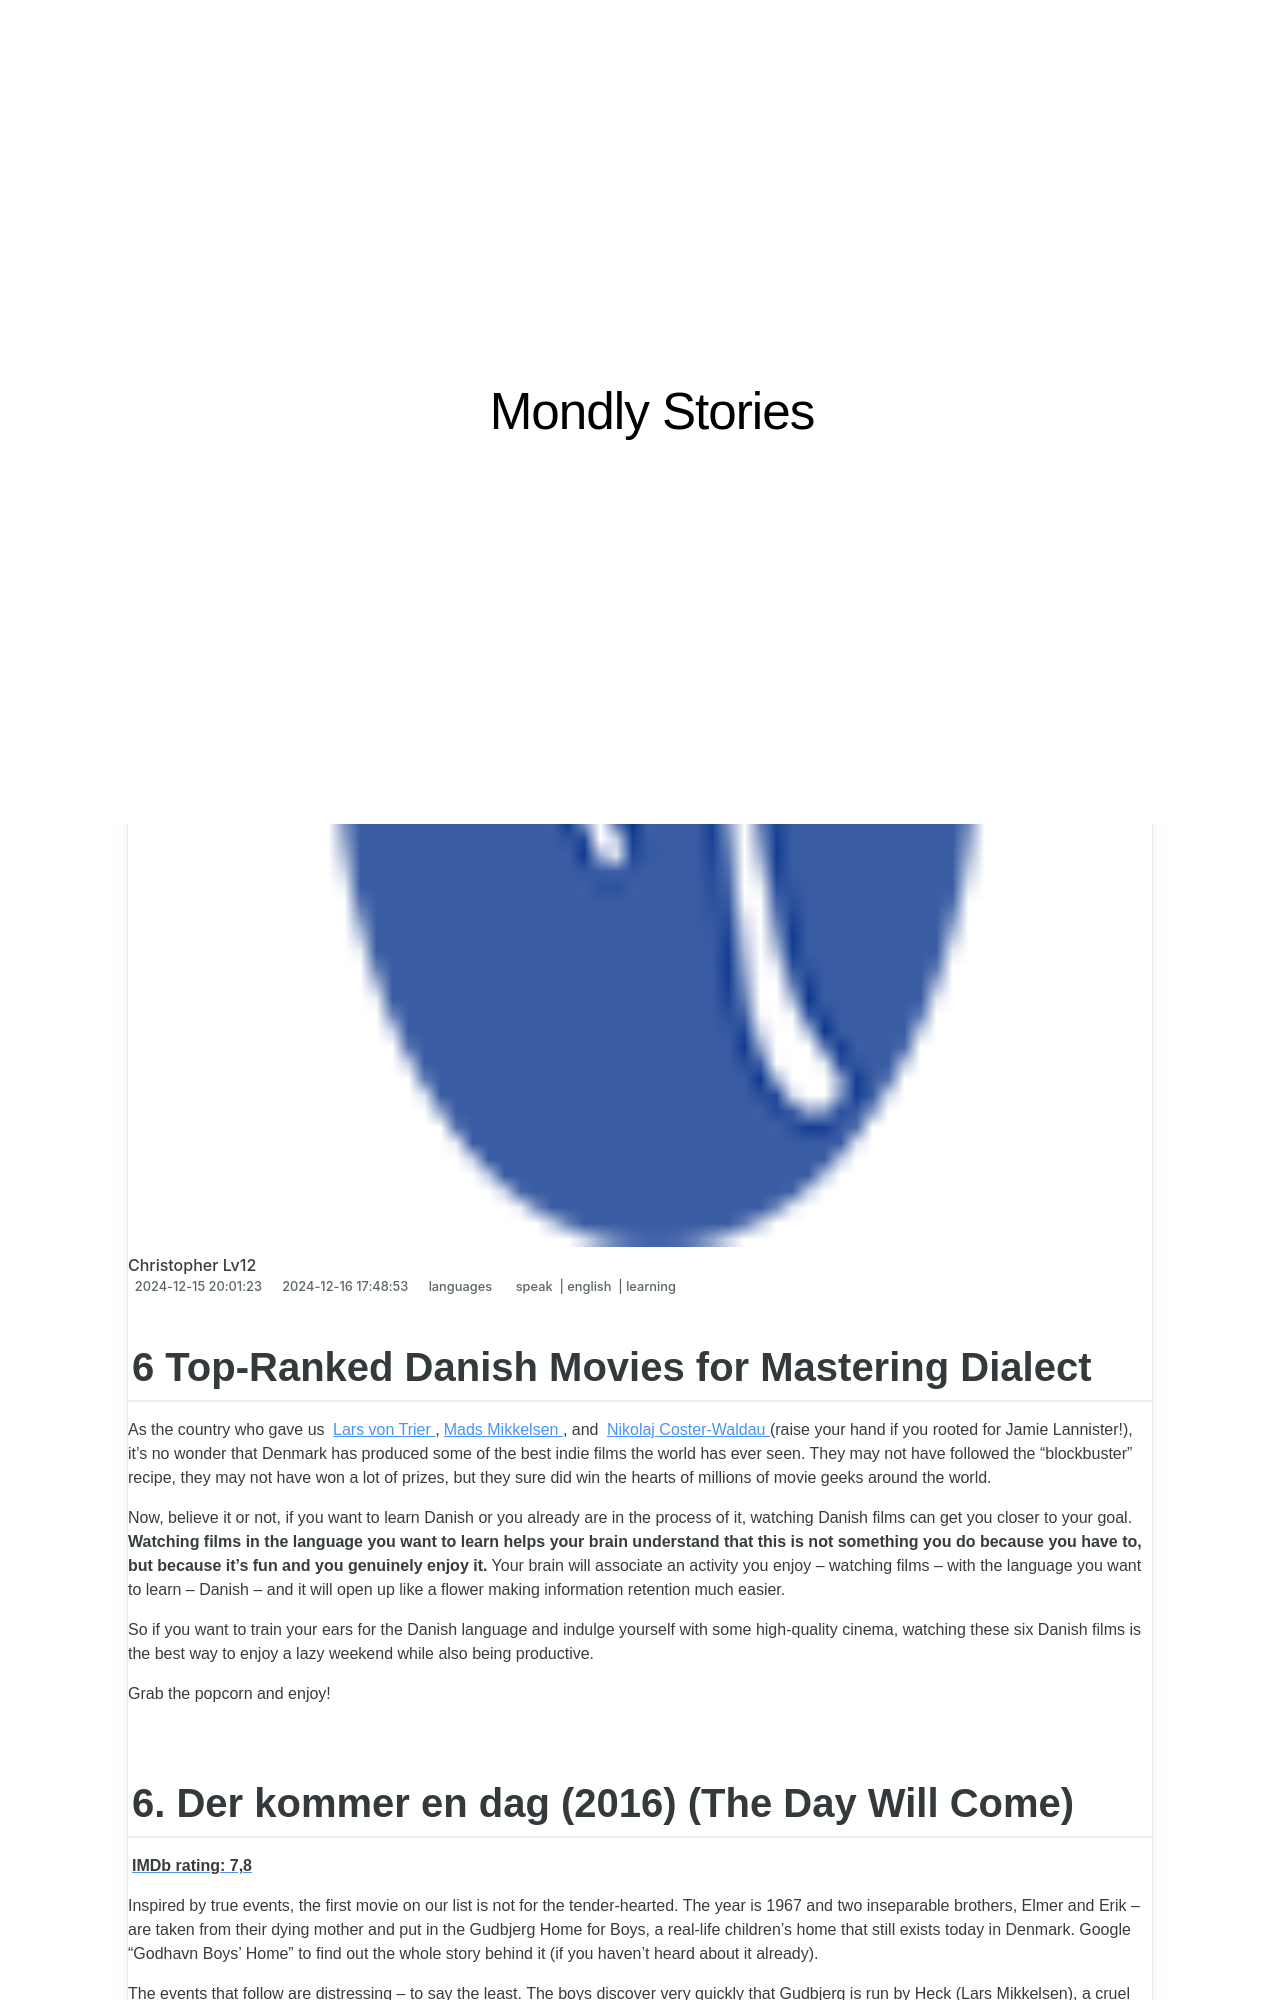

repository: techidaily/site-mondly-stories · page: 6-top-ranked-danish-movies-for-mastering-dialect/index.html · generator: jekyll

---
title: 6 Top-Ranked Danish Movies for Mastering Dialect
date: 2024-12-15T20:01:23.885Z
updated: 2024-12-16T17:48:53.203Z
tags:
  - speak
  - english
  - learning
categories:
  - languages
description: This Article Describes 6 Top-Ranked Danish Movies for Mastering Dialect
excerpt: This Article Describes 6 Top-Ranked Danish Movies for Mastering Dialect
keywords: Best Danish Films,Danish Filmography,Mastering Danish Dialect Through Movies,Top-Ranked Danish Films,Must-Watch Danish Movies with Accents,Learn Danish Dialects From Cinema,Cultural Insight
thumbnail: https://thmb.techidaily.com/99c9865a6c9c6ec80635e573e65ff37309dc9b7d70208081aa77b6f0d087fbe7.jpg
---

## 6 Top-Ranked Danish Movies for Mastering Dialect

 As the country who gave us [Lars von Trier](https://www.imdb.com/name/nm0001885/?ref%5F=nv%5Fsr%5F1?ref%5F=nv%5Fsr%5F1) ,[Mads Mikkelsen](https://www.imdb.com/name/nm0586568/?ref%5F=nv%5Fsr%5F1?ref%5F=nv%5Fsr%5F1) , and [Nikolaj Coster-Waldau](https://www.imdb.com/name/nm0182666/?ref%5F=nv%5Fsr%5F1?ref%5F=nv%5Fsr%5F1) (raise your hand if you rooted for Jamie Lannister!), it’s no wonder that Denmark has produced some of the best indie films the world has ever seen. They may not have followed the “blockbuster” recipe, they may not have won a lot of prizes, but they sure did win the hearts of millions of movie geeks around the world.

 Now, believe it or not, if you want to learn Danish or you already are in the process of it, watching Danish films can get you closer to your goal. **Watching films in the language you want to learn helps your brain understand that this is not something you do because you have to, but because it’s fun and you genuinely enjoy it.** Your brain will associate an activity you enjoy – watching films – with the language you want to learn – Danish – and it will open up like a flower making information retention much easier.

 So if you want to train your ears for the Danish language and indulge yourself with some high-quality cinema, watching these six Danish films is the best way to enjoy a lazy weekend while also being productive.

Grab the popcorn and enjoy!

## 6\. Der kommer en dag (2016) (The Day Will Come)

[**IMDb rating: 7,8**](https://www.imdb.com/title/tt4659056/?ref%5F=nv%5Fsr%5F1?ref%5F=nv%5Fsr%5F1)

 Inspired by true events, the first movie on our list is not for the tender-hearted. The year is 1967 and two inseparable brothers, Elmer and Erik – are taken from their dying mother and put in the Gudbjerg Home for Boys, a real-life children’s home that still exists today in Denmark. Google “Godhavn Boys’ Home” to find out the whole story behind it (if you haven’t heard about it already).

 The events that follow are distressing – to say the least. The boys discover very quickly that Gudbjerg is run by Heck (Lars Mikkelsen), a cruel headmaster who is sacredly devoted to both physical and mental punishments as a way of instilling discipline in children. From public humiliation to hard physical labor – the boys from Gudbjerg are subject to every punishment possible in order to later become obedient citizens.

 Elmer and Erik try to become “invisible”, but that doesn’t spare them from being bullied by some of the older boys. Are they gonna find salvation? Watch it and find out.

<!-- affiliate ads begin -->
<iframe width="560" height="315" src="https://www.youtube.com/embed/Nyp7-xVwqHA?si=XCuZbpKLFIdrGQQh" title="YouTube video player" frameborder="0" allow="accelerometer; autoplay; clipboard-write; encrypted-media; gyroscope; picture-in-picture; web-share" referrerpolicy="strict-origin-when-cross-origin" allowfullscreen></iframe>
<!-- affiliate ads end -->
